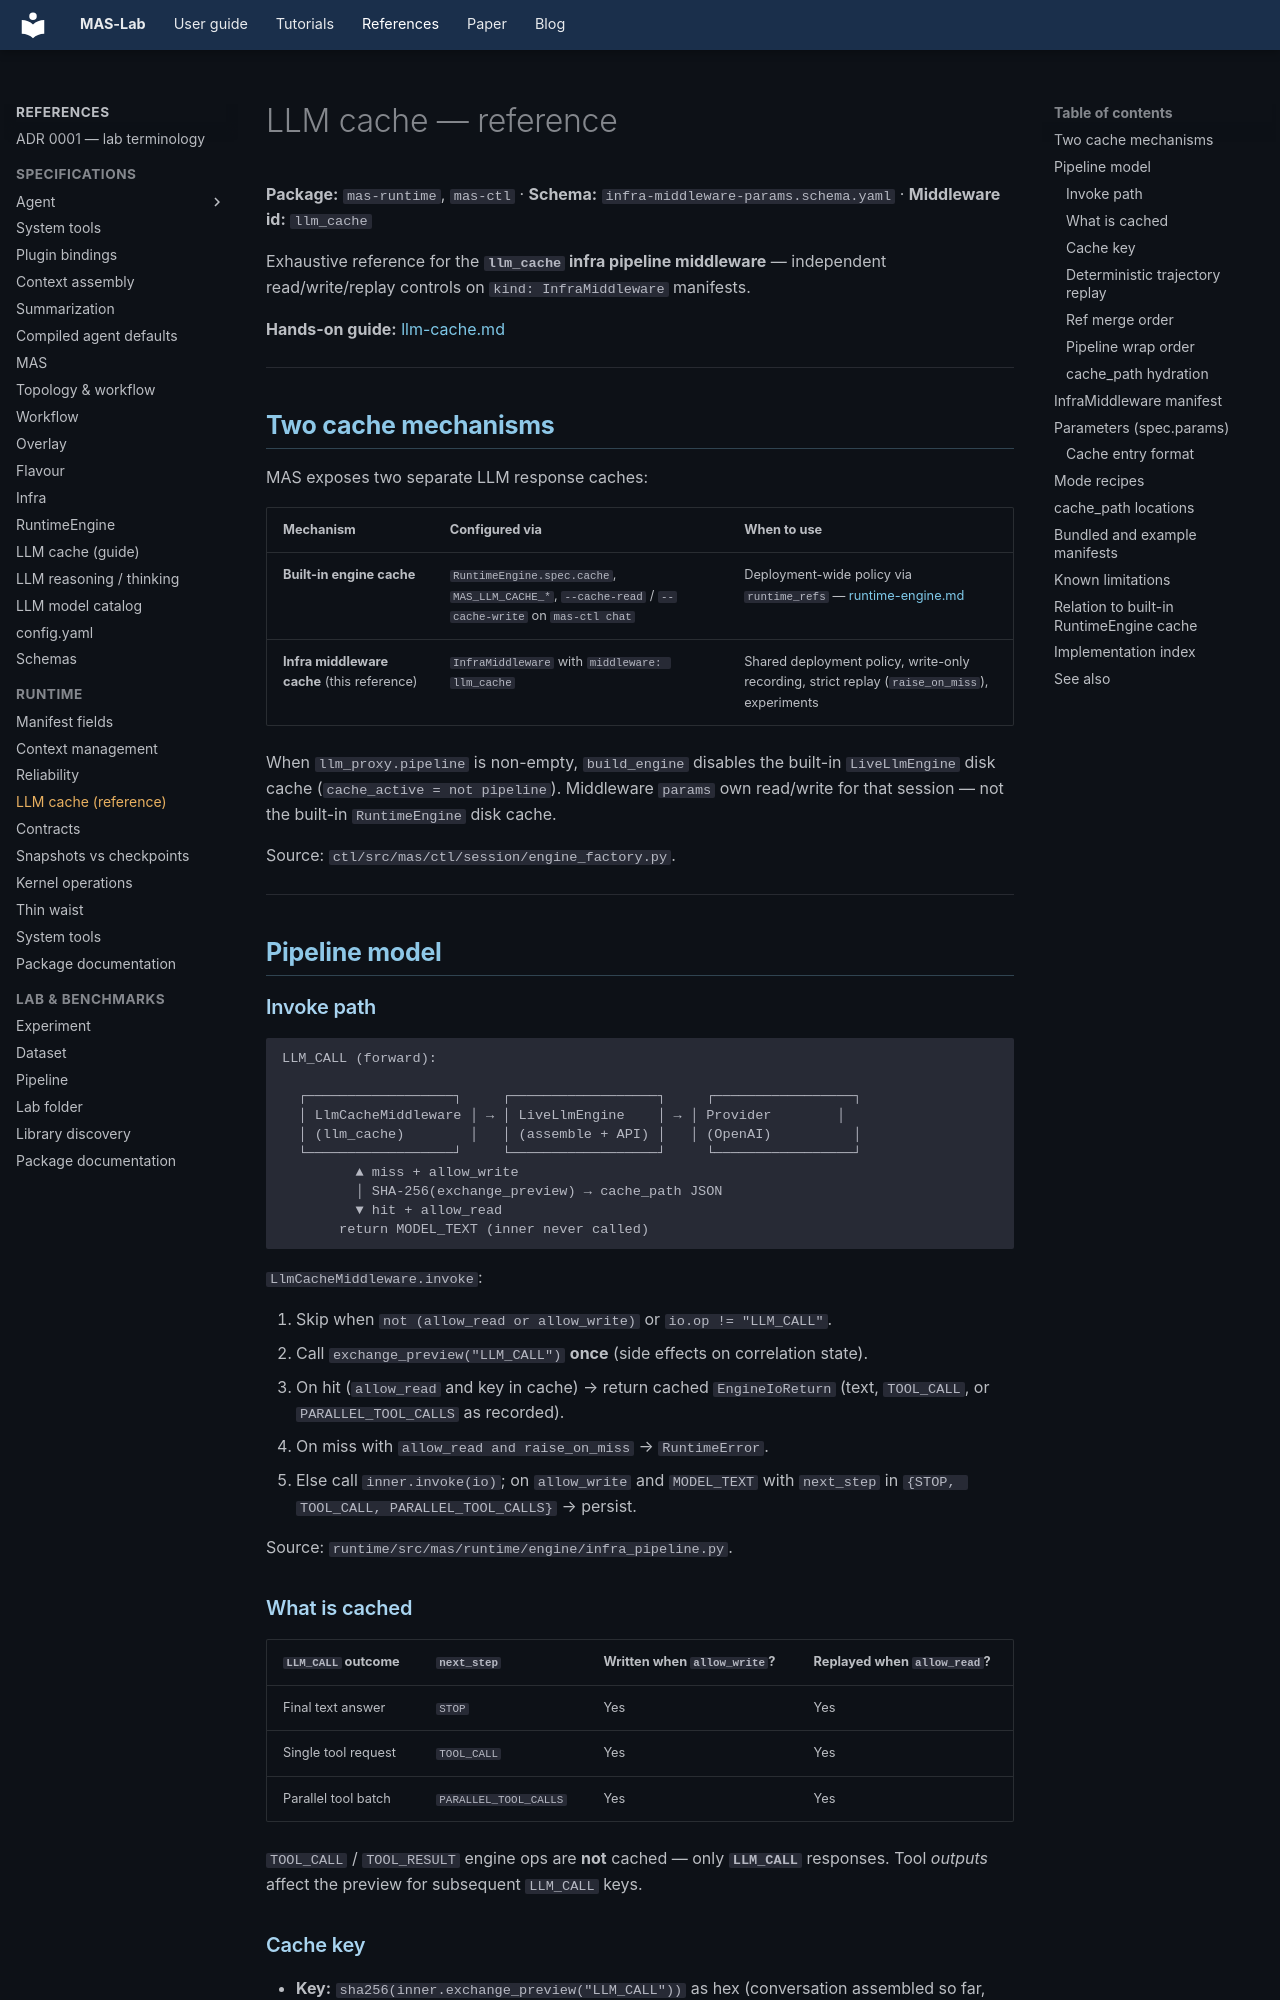

repository: outshift-open/mas-lab · page: references/llm-cache/index.html · generator: mkdocs

<!--
  Copyright (c) 2026 Cisco Systems, Inc. and its affiliates
  SPDX-License-Identifier: Apache-2.0
-->
# LLM cache — reference

**Package:** `mas-runtime`, `mas-ctl` · **Schema:**
`infra-middleware-params.schema.yaml` · **Middleware id:** `llm_cache`

Exhaustive reference for the **`llm_cache` infra pipeline middleware** —
independent read/write/replay controls on `kind: InfraMiddleware` manifests.

**Hands-on guide:** [llm-cache.md](../manifests/llm-cache.md)

---

## Two cache mechanisms

MAS exposes two separate LLM response caches:

| Mechanism | Configured via | When to use |
| --- | --- | --- |
| **Built-in engine cache** | `RuntimeEngine.spec.cache`, `MAS_LLM_CACHE_*`, `--cache-read` / `--cache-write` on `mas-ctl chat` | Deployment-wide policy via `runtime_refs` — [runtime-engine.md](../manifests/runtime-engine.md) |
| **Infra middleware cache** (this reference) | `InfraMiddleware` with `middleware: llm_cache` | Shared deployment policy, write-only recording, strict replay (`raise_on_miss`), experiments |

When `llm_proxy.pipeline` is non-empty, `build_engine` disables the built-in
`LiveLlmEngine` disk cache (`cache_active = not pipeline`). Middleware `params`
own read/write for that session — not the built-in `RuntimeEngine` disk cache.

Source: `ctl/src/mas/ctl/session/engine_factory.py`.

---

## Pipeline model

### Invoke path

```text
LLM_CALL (forward):

  ┌──────────────────┐     ┌──────────────────┐     ┌─────────────────┐
  │ LlmCacheMiddleware │ → │ LiveLlmEngine    │ → │ Provider        │
  │ (llm_cache)        │   │ (assemble + API) │   │ (OpenAI)          │
  └──────────────────┘     └──────────────────┘     └─────────────────┘
         ▲ miss + allow_write
         │ SHA-256(exchange_preview) → cache_path JSON
         ▼ hit + allow_read
       return MODEL_TEXT (inner never called)
```

`LlmCacheMiddleware.invoke`:

1. Skip when `not (allow_read or allow_write)` or `io.op != "LLM_CALL"`.
2. Call `exchange_preview("LLM_CALL")` **once** (side effects on correlation state).
3. On hit (`allow_read` and key in cache) → return cached `EngineIoReturn`
   (text, `TOOL_CALL`, or `PARALLEL_TOOL_CALLS` as recorded).
4. On miss with `allow_read and raise_on_miss` → `RuntimeError`.
5. Else call `inner.invoke(io)`; on `allow_write` and `MODEL_TEXT` with
   `next_step` in `{STOP, TOOL_CALL, PARALLEL_TOOL_CALLS}` → persist.

Source: `runtime/src/mas/runtime/engine/infra_pipeline.py`.
